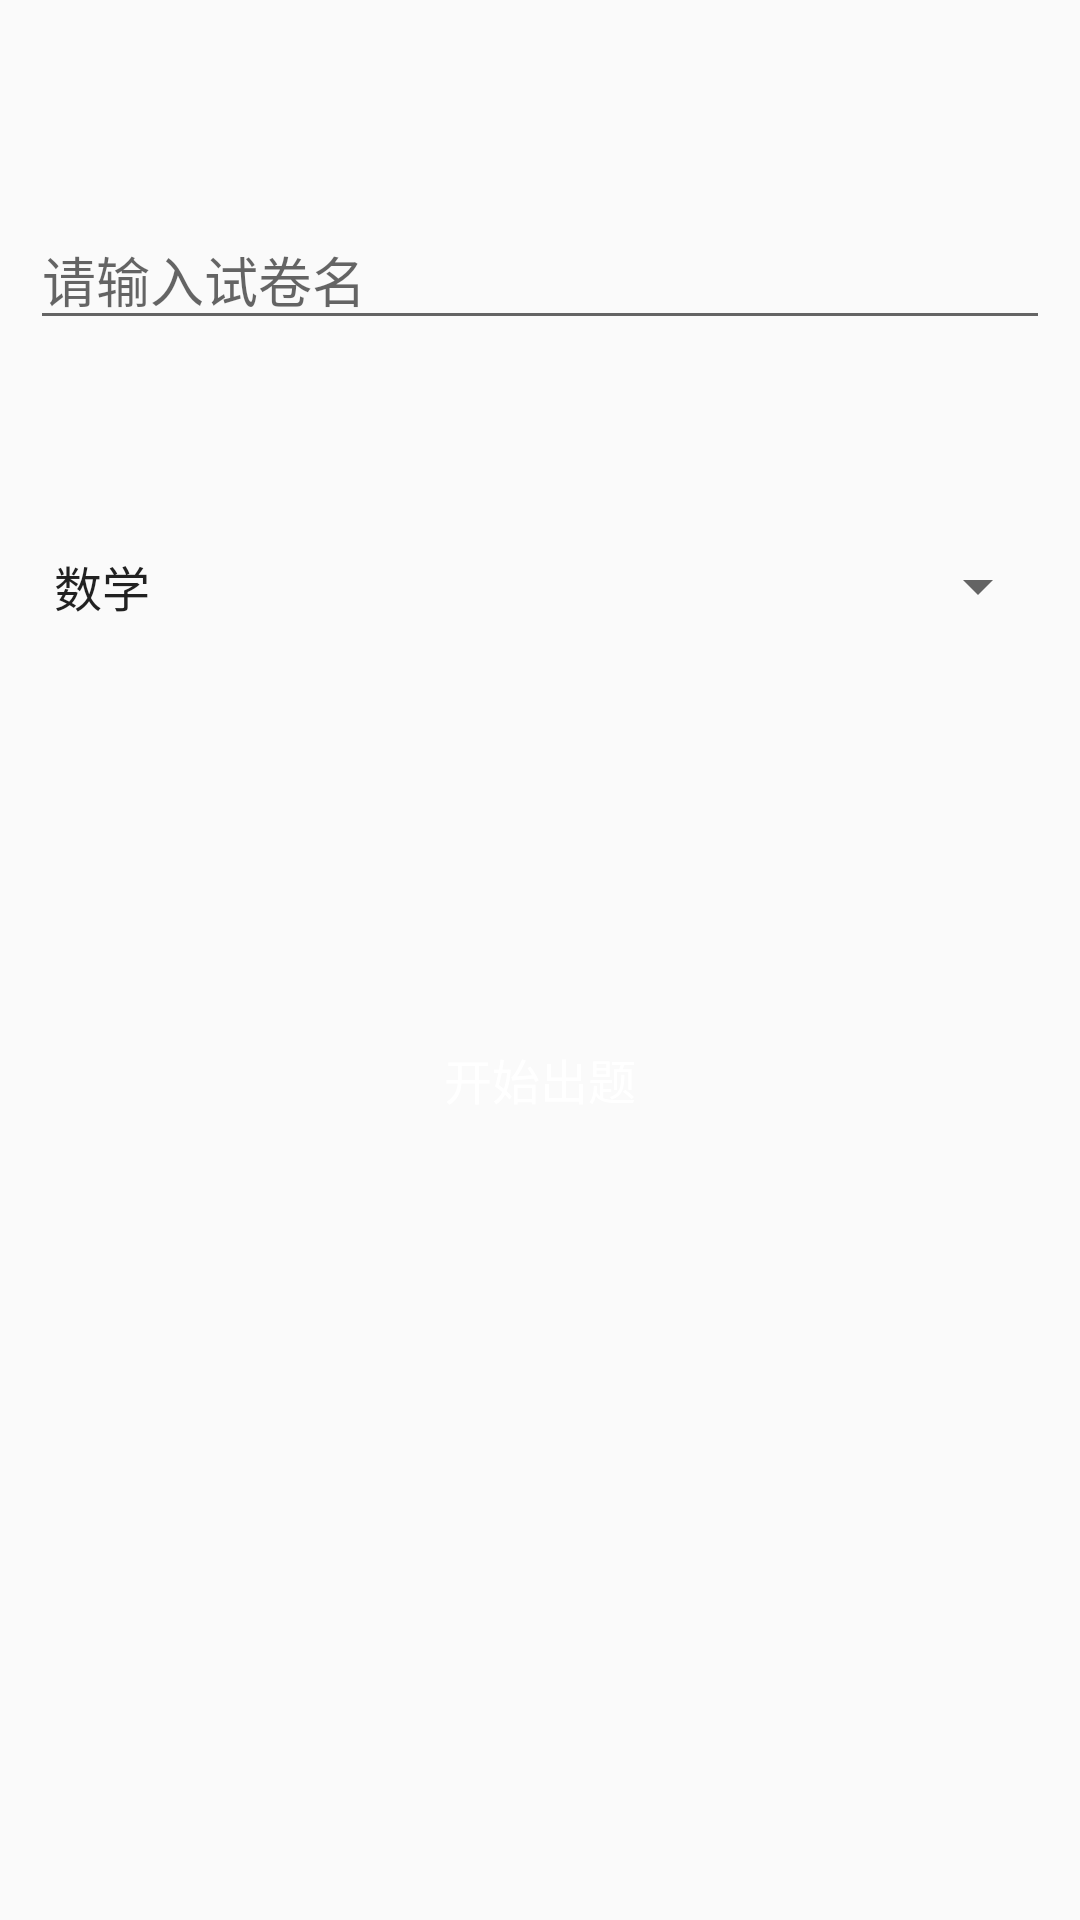

Layout XML and referenced resources for this Android screen:
<!-- AndroidManifest.xml: application theme ImmersiveTheme -->
<!-- res/layout/fragment_new_paper.xml -->
<?xml version="1.0" encoding="utf-8"?>
<LinearLayout xmlns:android="http://schemas.android.com/apk/res/android"
    android:layout_width="match_parent"
    android:layout_height="match_parent"
    android:fitsSystemWindows="true"
    android:orientation="vertical">

    <LinearLayout
        android:id="@+id/name_layout"
        android:layout_width="match_parent"
        android:layout_height="wrap_content"
        android:paddingLeft="10dp"
        android:paddingRight="10dp"
        android:paddingBottom="10dp"
        android:layout_marginTop="70dp">
        <EditText
            android:id="@+id/et_paper_name"
            android:layout_width="match_parent"
            android:layout_height="wrap_content"
            android:inputType="textAutoComplete"
            android:hint="@string/et_hint_paper_name"/>
    </LinearLayout>

    <LinearLayout
        android:id="@+id/spinner_layout"
        android:layout_width="match_parent"
        android:layout_height="wrap_content"
        android:paddingLeft="10dp"
        android:paddingRight="10dp"
        android:paddingBottom="10dp"
        android:paddingTop="10dp"
        android:layout_marginTop="50dp">
        <android.support.v7.widget.AppCompatSpinner
            android:id="@+id/kind_spinner"
            android:layout_width="match_parent"
            android:layout_height="wrap_content"
            android:entries="@array/paper_kind"
            android:spinnerMode="dialog"
            android:prompt="@string/spinner_title"/>
    </LinearLayout>
    <Button
        android:id="@+id/btn_new_paper"
        android:layout_width="match_parent"
        android:layout_height="45dp"
        android:layout_marginLeft="30dp"
        android:layout_marginRight="30dp"
        android:layout_marginTop="120dp"
        android:background="@drawable/bg_btn_press_selector"
        android:text="@string/btn_new_paper"
        android:textColor="#ffffff"
        android:textSize="16sp">
    </Button>
</LinearLayout>
<!-- resources referenced by this layout -->
<resources>
  <string-array name="paper_kind">
          <item>数学</item>
          <item>外语</item>
          <item>物化生</item>
          <item>政史地</item>
          <item>法律</item>
          <item>经济</item>
          <item>材料</item>
          <item>设计</item>
          <item>土木</item>
          <item>医学</item>
          <item>会计</item>
          <item>计算机</item>
          <item>驾考</item>
          <item>历史</item>
          <item>常识</item>
          <item>其他</item>
      </string-array>
  <string name="btn_new_paper">开始出题</string>
  <string name="et_hint_paper_name">请输入试卷名</string>
  <string name="spinner_title">试卷类型</string>
  <style name="ImmersiveTheme" parent="AppTheme">
      </style>
  <style name="AppTheme" parent="Theme.AppCompat.Light.NoActionBar">
          
          <item name="colorPrimary">@color/colorPrimary</item>
          <item name="colorPrimaryDark">@color/colorPrimary</item>
          <item name="colorAccent">@color/colorAccent</item>
      </style>
  <color name="colorPrimary">#3F51B5</color>
  <color name="colorAccent">#FF4081</color>
</resources>
